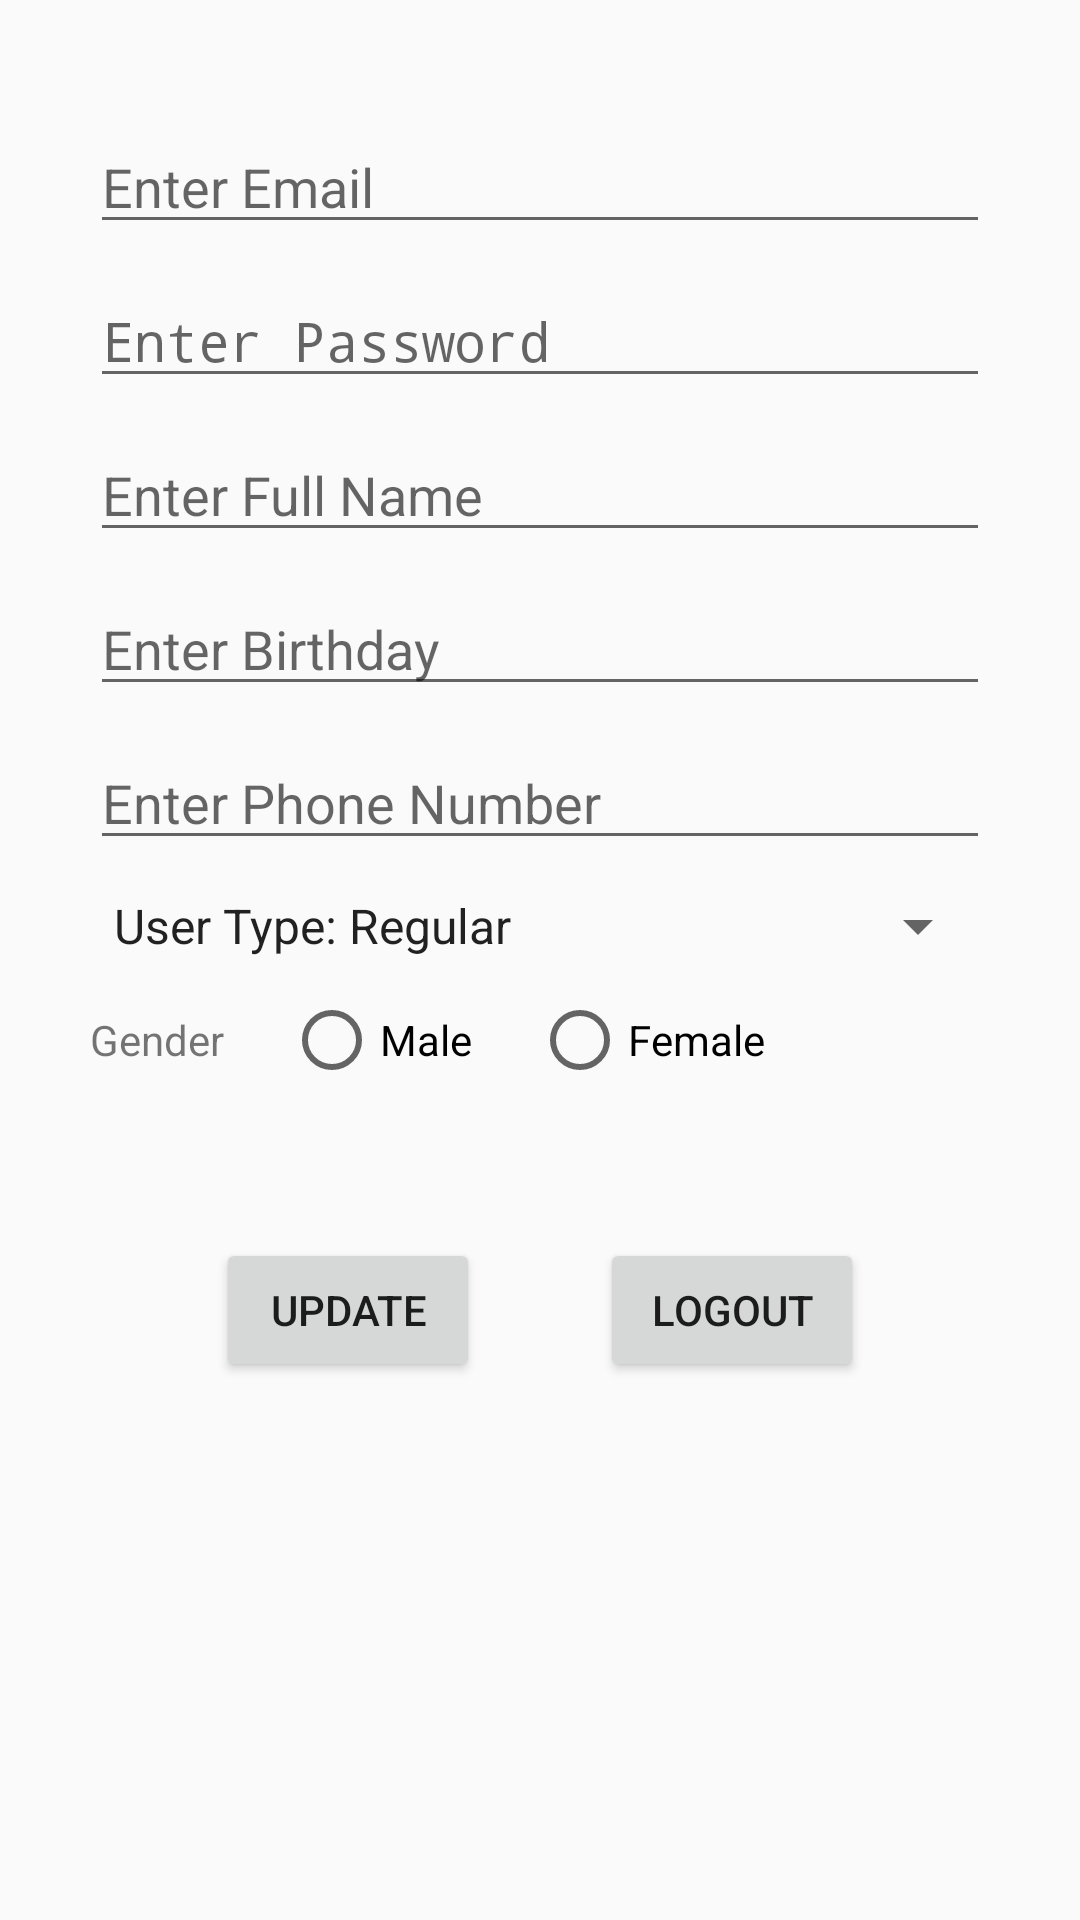

Reconstruct the res/layout file that produces this screen, plus the resources it refers to.
<!-- AndroidManifest.xml: activity theme AppTheme -->
<!-- res/layout/activity_profile.xml -->
<?xml version="1.0" encoding="utf-8"?>
<ScrollView
    xmlns:android="http://schemas.android.com/apk/res/android"
    xmlns:tools="http://schemas.android.com/tools"
    android:layout_width="match_parent"
    android:layout_height="match_parent"
    tools:context=".activity.ProfileActivity" >

    <RelativeLayout
        android:id="@+id/profile_container_relative"
        android:layout_width="match_parent"
        android:layout_height="wrap_content"
        android:orientation="vertical"
        android:gravity="center_vertical"
        android:padding="30sp"
        tools:context=".activity.RegisterActivity" >

        <include
            layout="@layout/template_profile"
            android:id="@+id/profile_profile"
            android:layout_width="wrap_content"
            android:layout_height="wrap_content"
            android:layout_marginTop="10sp" />

        <LinearLayout
            android:id="@+id/profile_container_button"
            android:layout_width="match_parent"
            android:layout_height="wrap_content"
            android:layout_below="@id/profile_profile"
            android:layout_marginTop="50sp"
            android:gravity="center" >

            <Button
                android:id="@+id/profile_btn_update"
                android:layout_width="wrap_content"
                android:layout_height="wrap_content"
                android:layout_marginEnd="20sp"
                android:layout_gravity="center"
                android:text="@string/update" />

            <Button
                android:id="@+id/profile_btn_logout"
                android:layout_width="wrap_content"
                android:layout_height="wrap_content"
                android:layout_marginStart="20sp"
                android:layout_gravity="center"
                android:text="@string/logout" />

        </LinearLayout>

    </RelativeLayout>

</ScrollView>
<!-- res/layout/template_profile.xml (included above) -->
<?xml version="1.0" encoding="utf-8"?>
<RelativeLayout
    xmlns:android="http://schemas.android.com/apk/res/android"
    android:layout_width="match_parent"
    android:layout_height="wrap_content"
    android:gravity="center_vertical" >

    <EditText
        android:id="@+id/t_profile_et_email"
        android:layout_width="match_parent"
        android:layout_height="wrap_content"
        android:inputType="textEmailAddress"
        android:hint="@string/enter_email" />

    <EditText
        android:id="@+id/t_profile_et_password"
        android:layout_width="match_parent"
        android:layout_height="wrap_content"
        android:layout_below="@id/t_profile_et_email"
        android:layout_marginTop="10sp"
        android:inputType="textPassword"
        android:hint="@string/enter_password" />

    <EditText
        android:id="@+id/t_profile_et_fullname"
        android:layout_width="match_parent"
        android:layout_height="wrap_content"
        android:layout_below="@id/t_profile_et_password"
        android:layout_marginTop="10sp"
        android:inputType="textPersonName"
        android:hint="@string/enter_full_name" />

    <EditText
        android:id="@+id/t_profile_et_birthday"
        android:layout_width="match_parent"
        android:layout_height="wrap_content"
        android:layout_below="@id/t_profile_et_fullname"
        android:layout_marginTop="10sp"
        android:inputType="date"
        android:focusable="false"
        android:hint="@string/enter_birthday" />

    <EditText
        android:id="@+id/t_profile_et_phone"
        android:layout_width="match_parent"
        android:layout_height="wrap_content"
        android:layout_below="@id/t_profile_et_birthday"
        android:layout_marginTop="10sp"
        android:inputType="phone"
        android:hint="@string/enter_phone_number" />

    <Spinner
        android:id="@+id/t_profile_sp_usertype"
        android:layout_width="match_parent"
        android:layout_height="wrap_content"
        android:layout_below="@id/t_profile_et_phone"
        android:layout_marginTop="10sp"
        android:entries="@array/profile_user_type" />

    <RadioGroup
        android:id="@+id/t_profile_rd_sex"
        android:layout_width="match_parent"
        android:layout_height="wrap_content"
        android:layout_below="@id/t_profile_sp_usertype"
        android:orientation="horizontal"
        android:layout_marginTop="10sp" >

        <TextView
            android:id="@+id/t_profile_rd_sex_title"
            android:layout_width="wrap_content"
            android:layout_height="wrap_content"
            android:layout_marginEnd="10sp"
            android:text="@string/enter_gender" />

        <RadioButton
            android:id="@+id/t_profile_rd_sex_male"
            android:layout_width="wrap_content"
            android:layout_height="wrap_content"
            android:layout_marginLeft="10sp"
            android:layout_marginRight="10sp"
            android:text="@string/male" />

        <RadioButton
            android:id="@+id/t_profile_rd_sex_female"
            android:layout_width="wrap_content"
            android:layout_height="wrap_content"
            android:layout_marginStart="10sp"
            android:text="@string/female" />

    </RadioGroup>

</RelativeLayout>
<!-- resources referenced by this layout -->
<resources>
  <string-array name="profile_user_type">
          <item>User Type: Regular</item>
          <item>User Type: VIP</item>
      </string-array>
  <string name="enter_birthday">Enter Birthday</string>
  <string name="enter_email">Enter Email</string>
  <string name="enter_full_name">Enter Full Name</string>
  <string name="enter_gender">Gender</string>
  <string name="enter_password">Enter Password</string>
  <string name="enter_phone_number">Enter Phone Number</string>
  <string name="female">Female</string>
  <string name="logout">Logout</string>
  <string name="male">Male</string>
  <string name="update">Update</string>
  <style name="AppTheme" parent="Theme.AppCompat.Light.DarkActionBar">
          <item name="colorPrimary">@color/gold</item>
          <item name="colorPrimaryDark">@color/black</item>
          <item name="colorAccent">@color/colorAccent</item>
      </style>
  <color name="gold">#F9A602</color>
  <color name="black">#000000</color>
  <color name="colorAccent">#D81B60</color>
</resources>
